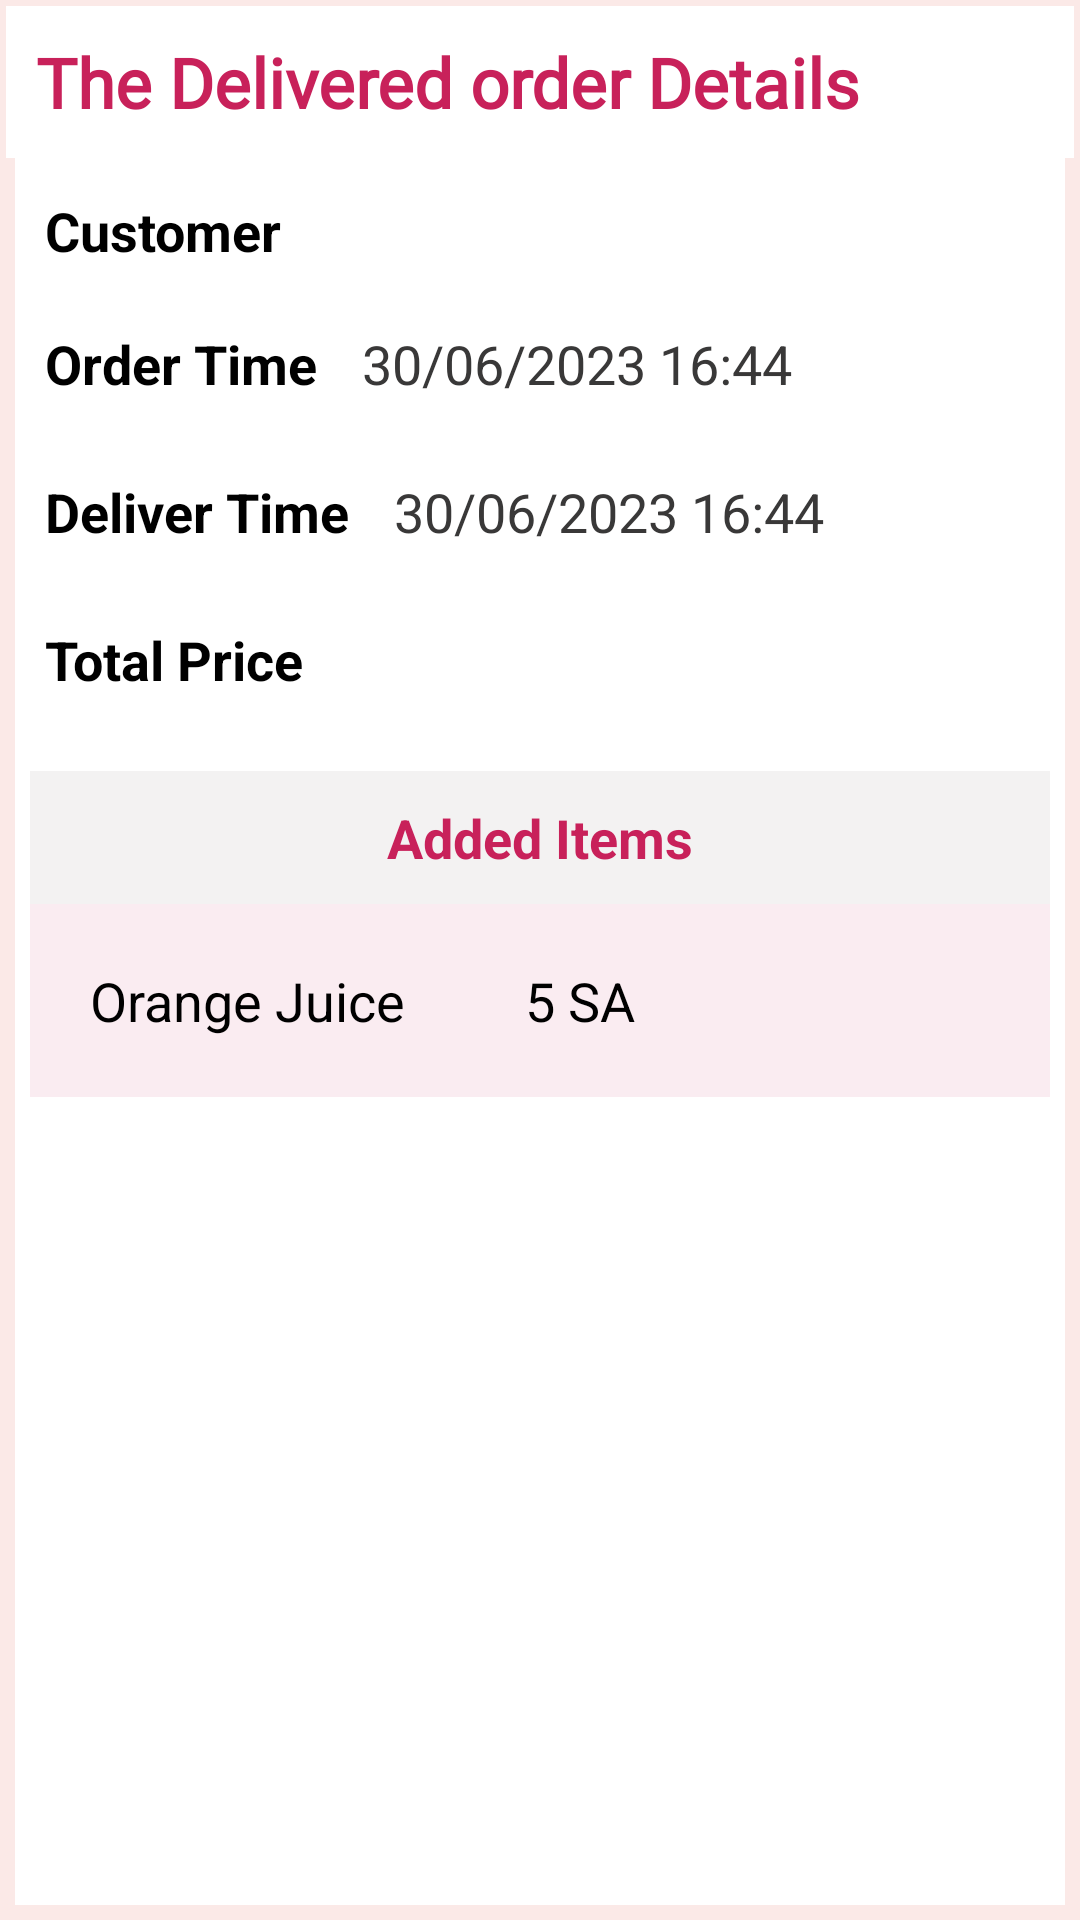

Write the Android layout XML for this screen, with the resource values it uses.
<!-- AndroidManifest.xml: application theme Theme.Delivery -->
<!-- res/layout/activity_payment_details.xml -->
<?xml version="1.0" encoding="utf-8"?>
<LinearLayout xmlns:android="http://schemas.android.com/apk/res/android"
    xmlns:app="http://schemas.android.com/apk/res-auto"
    xmlns:tools="http://schemas.android.com/tools"
    android:layout_width="match_parent"
    android:layout_height="match_parent"
    tools:context=".PaymentDetails"
    android:orientation="vertical"
    android:background="@drawable/box_2"

    >
    <LinearLayout
        android:layout_width="match_parent"
        android:layout_height="wrap_content"
        android:background="#fff"
        android:layout_margin="2dp"
        android:orientation="horizontal">
        <TextView
            android:layout_width="0dp"
            android:layout_weight="4"
            android:layout_height="match_parent"
            android:padding="10dp"
            android:textSize="23sp"
            android:text="@string/the_delivered_order_details"
            android:textStyle="bold"
            android:textAlignment="textStart"
            android:drawableRight="@drawable/payment"
            android:textColor="#C8215A"
            android:fontFamily="@font/timesbi"/>

    </LinearLayout>


    <ScrollView
        android:layout_width="match_parent"
        android:layout_height="wrap_content">

        <LinearLayout
            android:id="@+id/linearLayout"
            android:layout_width="match_parent"
            android:layout_height="match_parent"
            android:layout_marginHorizontal="10dp"
            android:gravity="center"
            android:orientation="vertical">
            <LinearLayout
                android:layout_width="match_parent"
                android:layout_height="wrap_content"
                >
                <TextView
                    android:layout_width="0dp"
                    android:layout_weight="1"
                    android:layout_height="wrap_content"
                    android:text="@string/customer"
                    android:textSize="18dp"
                    android:textColor="#000"
                    android:textStyle="bold"
                    android:padding="5dp"/>

                <TextView
                    android:id="@+id/or_customer"
                    android:layout_width="0dp"
                    android:layout_height="wrap_content"
                    android:layout_weight="2"
                    android:padding="10dp"
                    android:textColor="#000"

                    android:textSize="18dp" />
            </LinearLayout>

            <LinearLayout
                android:layout_width="match_parent"
                android:layout_height="wrap_content"
                android:layout_marginBottom="5dp"
                >

                <TextView
                    android:layout_width="wrap_content"
                    android:layout_height="wrap_content"
                    android:padding="5dp"
                    android:text="@string/order_time"
                    android:textColor="#000"
                    android:textStyle="bold"

                    android:textSize="18dp" />
                <TextView
                    android:id="@+id/or_date"
                    android:layout_width="0dp"
                    android:layout_weight="2"
                    android:layout_height="wrap_content"
                    android:padding="10dp"
                    android:textColor="#393838"
                    android:textSize="18dp"
                    android:text="30/06/2023 16:44"/>
            </LinearLayout>

            <LinearLayout
                android:layout_width="match_parent"
                android:layout_height="wrap_content"
                android:layout_marginBottom="5dp"
                >

                <TextView
                    android:layout_width="wrap_content"
                    android:layout_height="wrap_content"
                    android:padding="5dp"
                    android:text="@string/deliver_time"
                    android:textColor="#000"
                    android:textStyle="bold"

                    android:textSize="18dp" />
                <TextView
                    android:id="@+id/del_date"
                    android:layout_width="0dp"
                    android:layout_weight="2"
                    android:layout_height="wrap_content"
                    android:padding="10dp"
                    android:textColor="#393838"
                    android:textSize="18dp"
                    android:text="30/06/2023 16:44"/>
            </LinearLayout>

            <LinearLayout
                android:layout_width="match_parent"
                android:layout_height="wrap_content"
                android:layout_marginBottom="5dp"
                >
                <TextView
                    android:layout_width="0dp"
                    android:layout_weight="1"
                    android:layout_height="wrap_content"
                    android:text="@string/total_price"
                    android:textSize="18dp"
                    android:textColor="#000"
                    android:textStyle="bold"

                    android:padding="5dp"/>
                <TextView
                    android:id="@+id/or_total"
                    android:layout_width="0dp"
                    android:layout_weight="2"
                    android:layout_height="wrap_content"
                    android:padding="10dp"
                    android:textColor="#000"
                    android:textSize="18dp"
                    />
            </LinearLayout>

            <LinearLayout
                android:layout_width="match_parent"
                android:layout_height="wrap_content"
                android:orientation="vertical">


                <TextView
                    android:layout_marginTop="10dp"
                    android:layout_width="match_parent"
                    android:layout_height="wrap_content"
                    android:background="#F3F2F2"
                    android:padding="10dp"
                    android:gravity="center"
                    android:textColor="#C8215A"
                    android:textSize="18dp"
                    android:textStyle="bold"
                    android:text="@string/added_items"/>

            </LinearLayout>

            <TableLayout
                android:id="@+id/items_table"
                android:layout_width="match_parent"
                android:layout_height="match_parent"

                >


                <TableRow
                    android:layout_width="match_parent"
                    android:background="#FAECF1"
                    android:layout_height="match_parent"
                    >
                    <TextView
                        android:padding="20dp"
                        android:textSize="18dp"
                        android:text="Orange Juice"
                        android:textColor="@color/black"
                        />
                    <TextView
                        android:padding="20dp"
                        android:textSize="18dp"
                        android:textColor="@color/black"
                        android:text="5 SA"/>
                </TableRow>

            </TableLayout>
        </LinearLayout>

    </ScrollView>


</LinearLayout>
<!-- resources referenced by this layout -->
<resources>
  <!-- drawable box_2 (drawable) -->
  <?xml version="1.0" encoding="utf-8"?>
  <shape xmlns:android="http://schemas.android.com/apk/res/android">
      <solid
  android:color="@color/white"
          />
  
  
      <stroke
          android:color="#FBE9E7"
          android:width="5dp">
      </stroke>
  
  </shape>
  <string name="added_items">Added Items</string>
  <string name="customer">Customer</string>
  <string name="deliver_time">Deliver Time</string>
  <string name="order_time">Order Time</string>
  <string name="the_delivered_order_details">The Delivered order Details</string>
  <string name="total_price">Total Price</string>
  <style name="Theme.Delivery" parent="Theme.AppCompat.DayNight.NoActionBar">
          
          <item name="colorPrimary">@color/purple_500</item>
          <item name="colorPrimaryVariant">@color/purple_700</item>
          <item name="colorOnPrimary">@color/white</item>
          
          <item name="colorSecondary">@color/teal_200</item>
          <item name="colorSecondaryVariant">@color/teal_700</item>
          <item name="colorOnSecondary">@color/black</item>
          
          <item name="android:statusBarColor">?attr/colorPrimaryVariant</item>
          
      </style>
  <!-- not gathered from this repository: default colours our renderer supplied (Android Studio template values) -->
  <color name="purple_500">#FF6200EE</color>
  <color name="purple_700">#FF3700B3</color>
  <color name="teal_200">#FF03DAC5</color>
  <color name="teal_700">#FF018786</color>
  <color name="black">#FF000000</color>
  <color name="white">#FFFFFFFF</color>
</resources>
